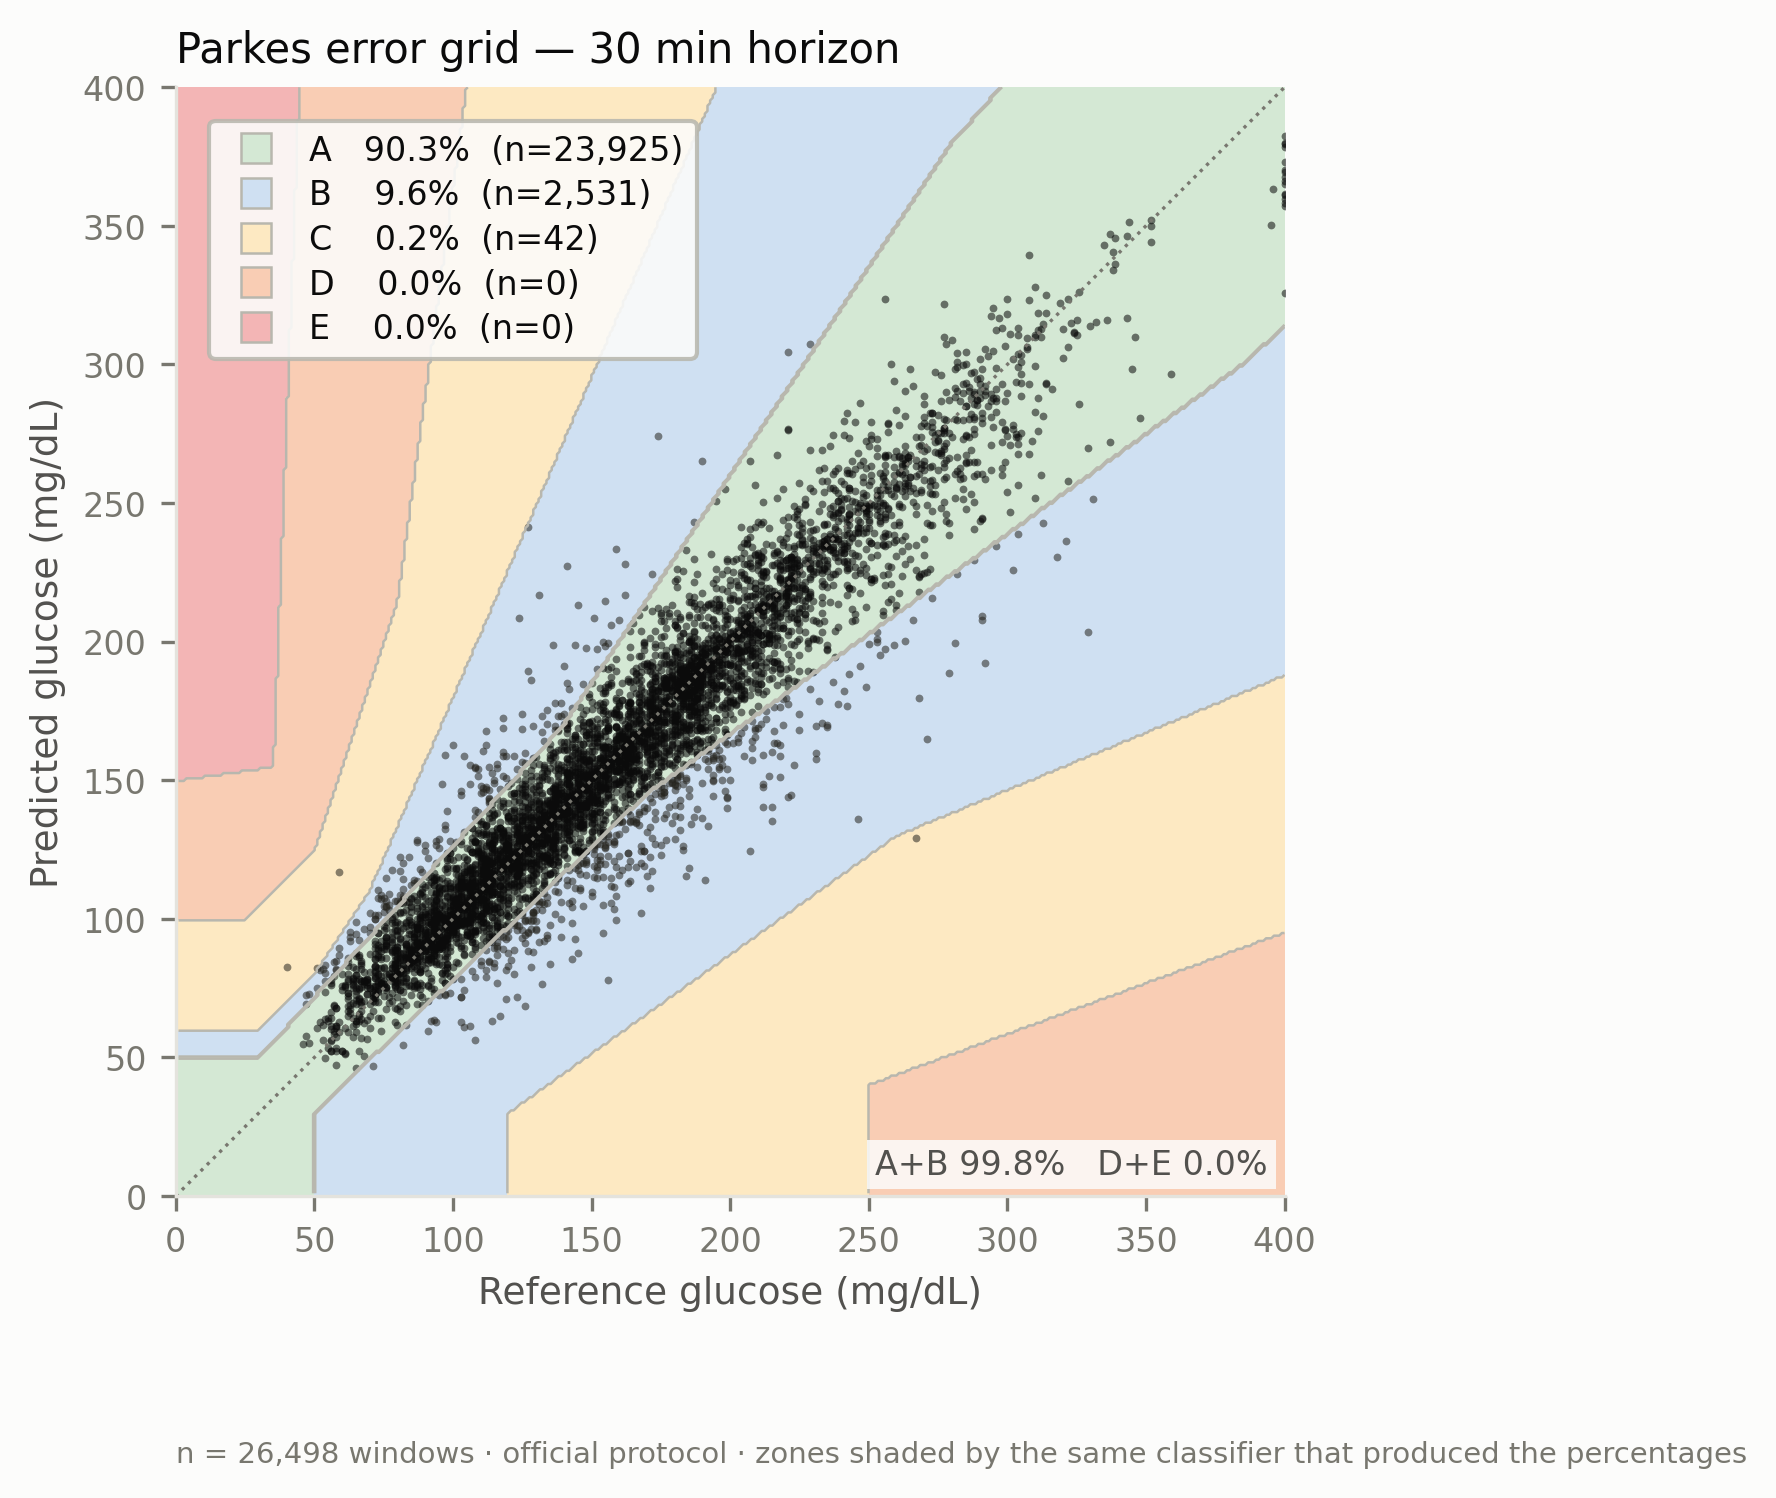

The table this chart was drawn from, first rows:
grid, horizon_min, zone, percent, n
parkes, 30, A, 90.29, 23925
parkes, 30, B, 9.552, 2531
parkes, 30, C, 0.1585, 42
parkes, 30, D, 0.0, 0
parkes, 30, E, 0.0, 0
